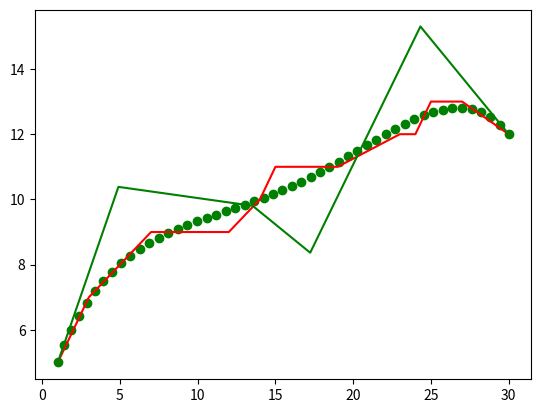

Recreate this plot in Python.
import numpy as np
from scipy.interpolate import splprep, splev
from scipy.special import comb as n_over_k


class BezierCurve(object):
    # Define Bezier curves for curve fitting
    def __init__(self, order, num_sample_points=50, fix_start_end=True):
        self.order = order
        self.control_points = []
        self.bezier_coeff = self.get_bezier_coefficient()
        self.num_sample_points = num_sample_points
        self.fix_start_end = fix_start_end
        self.c_matrix = self.get_bernstein_matrix()

    def get_bezier_coefficient(self):
        Mtk = lambda n, t, k: t ** k * (1 - t) ** (n - k) * n_over_k(n, k)
        BezierCoeff = lambda ts: [[Mtk(self.order, t, k) for k in range(self.order + 1)] for t in ts]

        return BezierCoeff

    def interpolate_lane(self, x, y, n=50):
        # Spline interpolation of a lane. Used on the predictions
        assert len(x) == len(y)

        tck, _ = splprep([x, y], s=0, t=n, k=min(3, len(x) - 1))

        u = np.linspace(0., 1., n)
        return np.array(splev(u, tck)).T

    def get_control_points(self, x, y, interpolate=False):
        if interpolate:
            points = self.interpolate_lane(x, y)
            x = np.array([x for x, _ in points])
            y = np.array([y for _, y in points])

        middle_points = self.get_middle_control_points(x, y)
        for idx in range(0, len(middle_points) - 1, 2):
            self.control_points.append([middle_points[idx], middle_points[idx + 1]])

    def get_bernstein_matrix(self):
        tokens = np.linspace(0, 1, self.num_sample_points)
        c_matrix = self.bezier_coeff(tokens)
        return np.array(c_matrix)

    def save_control_points(self):
        return self.control_points

    def assign_control_points(self, control_points):
        self.control_points = control_points

    def quick_sample_point(self, image_size=None):
        control_points_matrix = np.array(self.control_points)
        sample_points = self.c_matrix.dot(control_points_matrix)
        if image_size is not None:
            sample_points[:, 0] = sample_points[:, 0] * image_size[-1]
            sample_points[:, -1] = sample_points[:, -1] * image_size[0]
        return sample_points

    def get_sample_point(self, n=50, image_size=None):
        '''
            :param n: the number of sampled points
            :return: a list of sampled points
        '''
        t = np.linspace(0, 1, n)
        coeff_matrix = np.array(self.bezier_coeff(t))
        control_points_matrix = np.array(self.control_points)
        sample_points = coeff_matrix.dot(control_points_matrix)
        if image_size is not None:
            sample_points[:, 0] = sample_points[:, 0] * image_size[-1]
            sample_points[:, -1] = sample_points[:, -1] * image_size[0]

        return sample_points

    def get_middle_control_points(self, x, y):
        dy = y[1:] - y[:-1]
        dx = x[1:] - x[:-1]
        dt = (dx ** 2 + dy ** 2) ** 0.5
        t = dt / dt.sum()
        t = np.hstack(([0], t))
        t = t.cumsum()
        data = np.column_stack((x, y))
        Pseudoinverse = np.linalg.pinv(self.bezier_coeff(t))  # (9,4) -> (4,9)
        control_points = Pseudoinverse.dot(data)  # (4,9)*(9,2) -> (4,2)
        if self.fix_start_end:
            control_points[0] = [x[0], y[0]]
            control_points[len(control_points) - 1] = [x[len(x) - 1], y[len(y) - 1]]

        medi_ctp = control_points[:, :].flatten().tolist()
        return medi_ctp


if __name__ == '__main__':
    import matplotlib.pyplot as plt

    x = [1, 3, 5, 7, 9, 12, 14, 15, 18, 19, 23, 24, 25, 26, 27, 30]
    y = [5, 7, 8, 9, 9, 9, 10, 11, 11, 11, 12, 12, 13, 13, 13, 12]

    plt.figure()
    plt.plot(x, y, c='r')

    bc = BezierCurve(order=5, num_sample_points=16, fix_start_end=True)
    bc.get_control_points(np.array(x), np.array(y))
    plt.plot([b[0] for b in bc.control_points], [b[1] for b in bc.control_points], c='g')
    plt.scatter([b[0] for b in bc.get_sample_point(50)], [b[1] for b in bc.get_sample_point(50)], c='g')

    plt.show()
